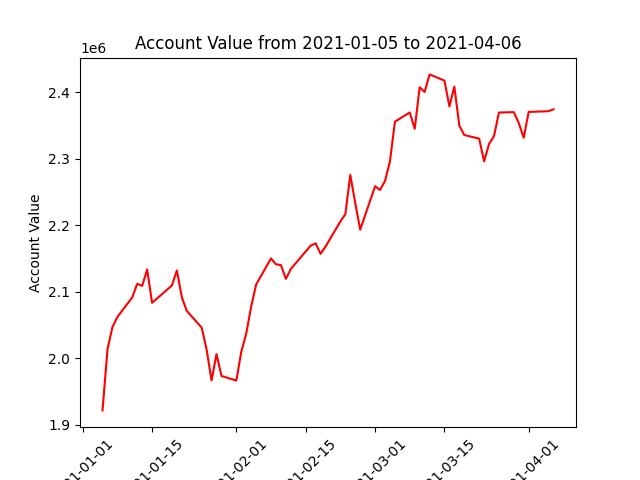

Data behind this chart, as committed beside it:
datadate, account_value
20210105, 1921899
20210106, 2014111
20210107, 2047110
20210108, 2062389
20210111, 2091859
20210112, 2112124
20210113, 2109131
20210114, 2133629
20210115, 2083638
20210119, 2109644
20210120, 2132218
20210121, 2092006
20210122, 2071360
20210125, 2046434
20210126, 2013527
20210127, 1966968
20210128, 2006541
20210129, 1973678
20210201, 1966785
20210202, 2010032
20210203, 2037420
20210204, 2078073
20210205, 2111179
20210208, 2150332
20210209, 2141496
20210210, 2140344
20210211, 2119638
20210212, 2134522
20210216, 2169570
20210217, 2172941
20210218, 2157307
20210219, 2168135
20210222, 2205902
20210223, 2216786
20210224, 2275809
20210225, 2233633
20210226, 2193536
20210301, 2258803
20210302, 2253229
20210303, 2266623
20210304, 2295950
20210305, 2355837
20210308, 2369727
20210309, 2345226
20210310, 2407561
20210311, 2400521
20210312, 2426931
20210315, 2417566
20210316, 2378852
20210317, 2408593
20210318, 2350144
20210319, 2335807
20210322, 2330438
20210323, 2296365
20210324, 2322457
20210325, 2334170
20210326, 2369593
20210329, 2370210
20210330, 2353955
20210331, 2331625
... 3 more rows
